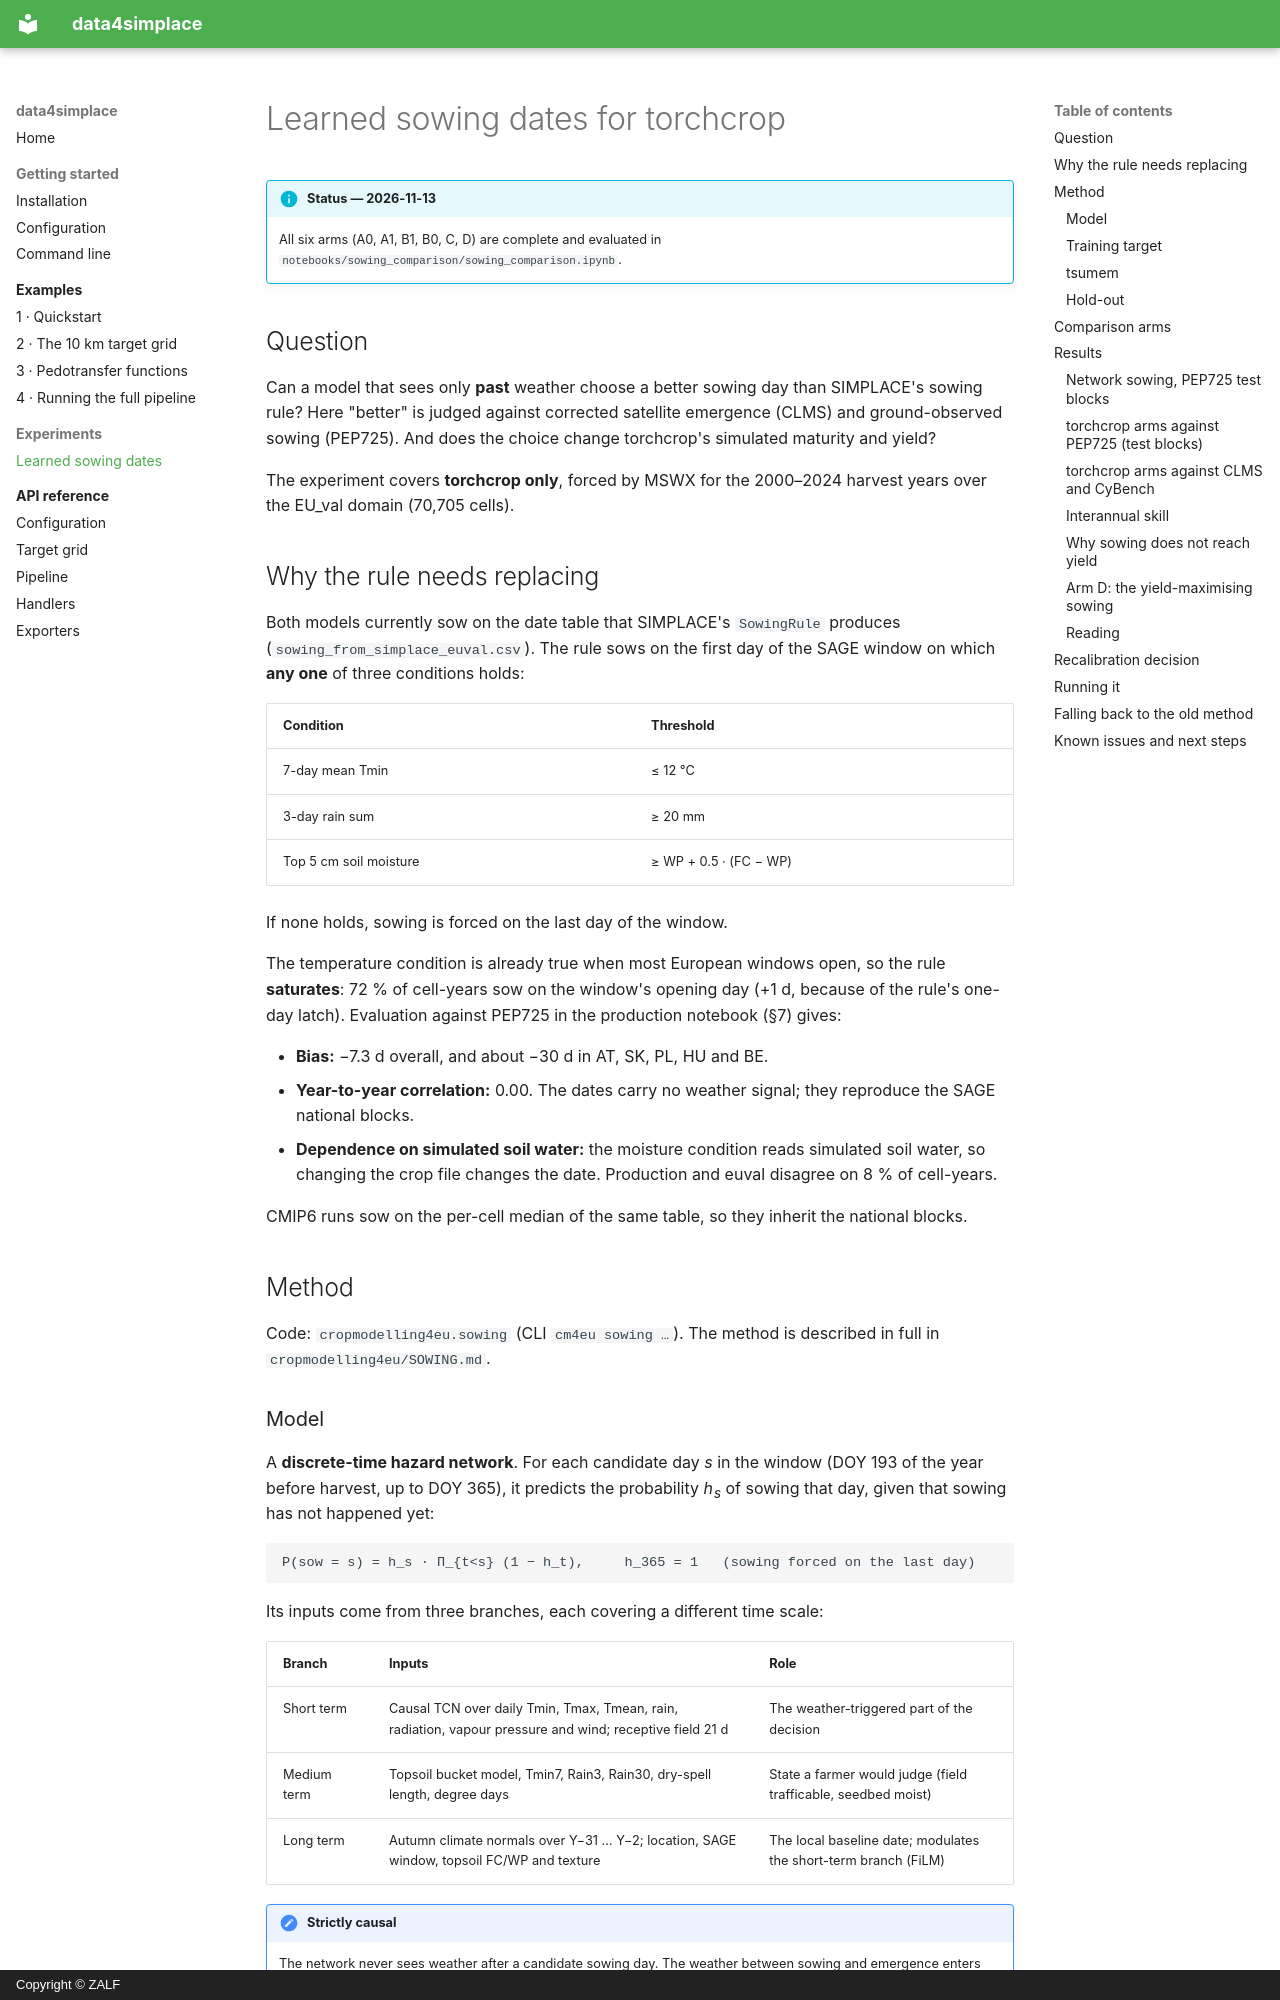

repository: Kaushikreddym/data4simplace · page: experiments/sowing_network/index.html · generator: mkdocs · copyright: Copyright © ZALF

# Learned sowing dates for torchcrop

!!! info "Status — 2026-11-13"
    All six arms (A0, A1, B1, B0, C, D) are complete and evaluated in
    `notebooks/sowing_comparison/sowing_comparison.ipynb`.

## Question

Can a model that sees only **past** weather choose a better sowing day than
SIMPLACE's sowing rule? Here "better" is judged against corrected satellite
emergence (CLMS) and ground-observed sowing (PEP725). And does the choice
change torchcrop's simulated maturity and yield?

The experiment covers **torchcrop only**, forced by MSWX for the 2000–2024
harvest years over the EU_val domain (70,705 cells).

## Why the rule needs replacing

Both models currently sow on the date table that SIMPLACE's `SowingRule`
produces (`sowing_from_simplace_euval.csv`). The rule sows on the first day of
the SAGE window on which **any one** of three conditions holds:

| Condition | Threshold |
| --- | --- |
| 7-day mean Tmin | ≤ 12 °C |
| 3-day rain sum | ≥ 20 mm |
| Top 5 cm soil moisture | ≥ WP + 0.5 · (FC − WP) |

If none holds, sowing is forced on the last day of the window.

The temperature condition is already true when most European windows open, so
the rule **saturates**: 72 % of cell-years sow on the window's opening day
(+1 d, because of the rule's one-day latch). Evaluation against PEP725 in the
production notebook (§7) gives:

- **Bias:** −7.3 d overall, and about −30 d in AT, SK, PL, HU and BE.
- **Year-to-year correlation:** 0.00. The dates carry no weather signal; they
  reproduce the SAGE national blocks.
- **Dependence on simulated soil water:** the moisture condition reads
  simulated soil water, so changing the crop file changes the date.
  Production and euval disagree on 8 % of cell-years.

CMIP6 runs sow on the per-cell median of the same table, so they inherit the
national blocks.

## Method

Code: `cropmodelling4eu.sowing` (CLI `cm4eu sowing …`). The method is
described in full in `cropmodelling4eu/SOWING.md`.

### Model

A **discrete-time hazard network**. For each candidate day *s* in the window
(DOY 193 of the year before harvest, up to DOY 365), it predicts the
probability *h<sub>s</sub>* of sowing that day, given that sowing has not
happened yet:

```text
P(sow = s) = h_s · Π_{t<s} (1 − h_t),     h_365 = 1   (sowing forced on the last day)
```

Its inputs come from three branches, each covering a different time scale:

| Branch | Inputs | Role |
| --- | --- | --- |
| Short term | Causal TCN over daily Tmin, Tmax, Tmean, rain, radiation, vapour pressure and wind; receptive field 21 d | The weather-triggered part of the decision |
| Medium term | Topsoil bucket model, Tmin7, Rain3, Rain30, dry-spell length, degree days | State a farmer would judge (field trafficable, seedbed moist) |
| Long term | Autumn climate normals over Y−31 … Y−2; location, SAGE window, topsoil FC/WP and texture | The local baseline date; modulates the short-term branch (FiLM) |

!!! note "Strictly causal"
    The network never sees weather after a candidate sowing day. The weather
    between sowing and emergence enters only the loss, through a fixed
    emergence clock, just as it does inside torchcrop.
